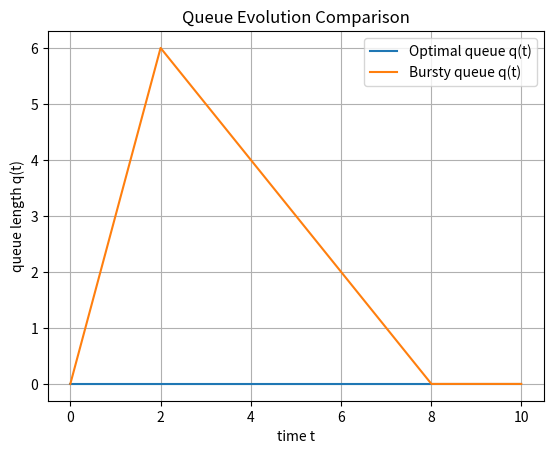
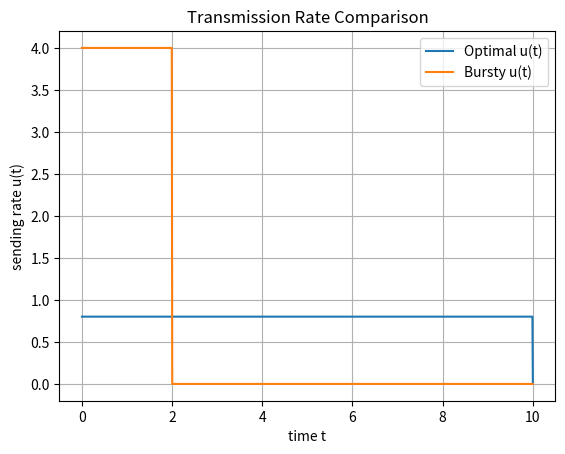
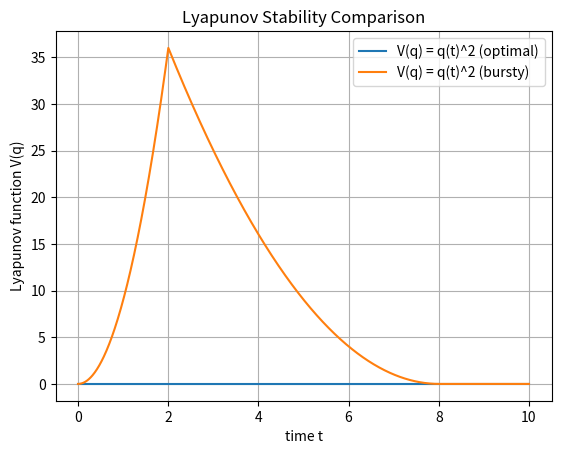

Here is the Python script that generated these plots, in order:
import numpy as np
import matplotlib.pyplot as plt


T = 10.0            # time horizon
dt = 0.01           # time step
N = int(T / dt)     # number of steps

c = 1.0             # service rate (c)
beta = 0.5          # control penalty (β)
w = 8.0             # total work (∫ u(t) dt)



t = np.linspace(0, T, N)



q_opt = np.zeros(N)     # optimal queue trajectory q(t)
u_opt = np.zeros(N)     # optimal control u(t)

q_burst = np.zeros(N)   # bursty comparison queue
u_burst = np.zeros(N)   # bursty sending rate



q_opt[0] = 0.0
q_burst[0] = 0.0


# Theory gives:
#   u*(t) = -λ(t) / (2β)
#   λ'(t) = -2q(t)

#   u(t) = c - (1/β) q(t)


k = 1.0 / beta

total_sent = 0.0

for i in range(N - 1):
    u_opt[i] = max(c - k * q_opt[i], 0.0)
    q_opt[i + 1] = max(q_opt[i] + (u_opt[i] - c) * dt, 0.0)
    total_sent += u_opt[i] * dt


scale = w / total_sent
u_opt *= scale

q_opt[:] = 0.0
for i in range(N - 1):
    q_opt[i + 1] = max(q_opt[i] + (u_opt[i] - c) * dt, 0.0)



burst_rate = 4.0 * c
burst_time = w / burst_rate

for i in range(N - 1):
    if t[i] <= burst_time:
        u_burst[i] = burst_rate
    else:
        u_burst[i] = 0.0

    q_burst[i + 1] = max(q_burst[i] + (u_burst[i] - c) * dt, 0.0)



V_opt = q_opt ** 2
V_burst = q_burst ** 2



J_opt = np.sum((q_opt**2 + beta * u_opt**2) * dt)
J_burst = np.sum((q_burst**2 + beta * u_burst**2) * dt)



print("Optimal cost J_opt   =", J_opt)
print("Bursty cost  J_burst =", J_burst)

# --- Queue evolution ---
plt.figure()
plt.plot(t, q_opt, label="Optimal queue q(t)")
plt.plot(t, q_burst, label="Bursty queue q(t)")
plt.xlabel("time t")
plt.ylabel("queue length q(t)")
plt.title("Queue Evolution Comparison")
plt.legend()
plt.grid(True)
plt.show()


# --- Sending rate ---
plt.figure()
plt.plot(t, u_opt, label="Optimal u(t)")
plt.plot(t, u_burst, label="Bursty u(t)")
plt.xlabel("time t")
plt.ylabel("sending rate u(t)")
plt.title("Transmission Rate Comparison")
plt.legend()
plt.grid(True)
plt.show()

# --- Lyapunov function ---
plt.figure()
plt.plot(t, V_opt, label="V(q) = q(t)^2 (optimal)")
plt.plot(t, V_burst, label="V(q) = q(t)^2 (bursty)")
plt.xlabel("time t")
plt.ylabel("Lyapunov function V(q)")
plt.title("Lyapunov Stability Comparison")
plt.legend()
plt.grid(True)
plt.show()